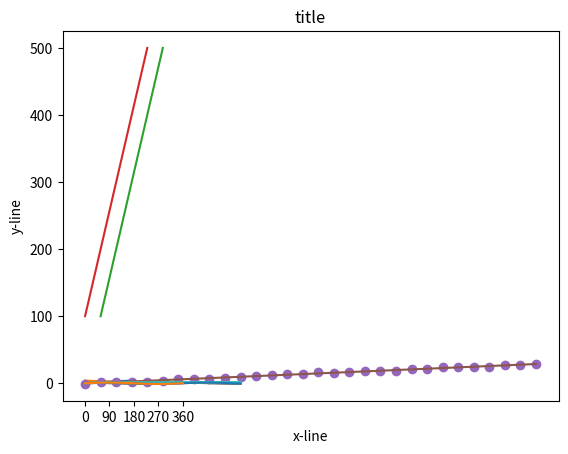
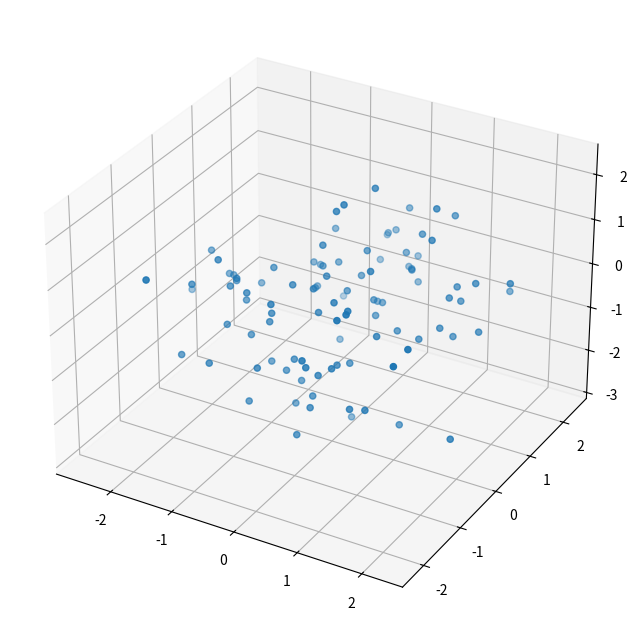
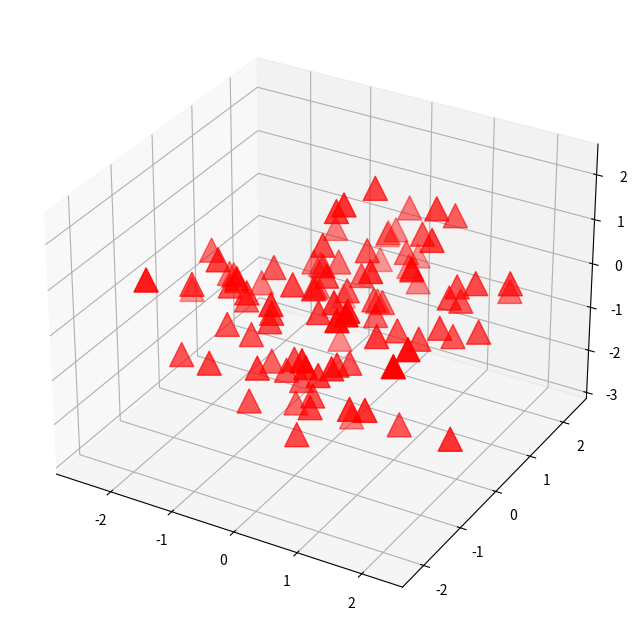

The matplotlib source for these figures, in order:
#!/usr/bin/env python
# coding: utf-8

# In[1]:


# matplotlibの宣言をする
import matplotlib.pyplot as plt
import numpy as np


# In[2]:


plt.plot([1, 2, 3, 4])
plt.show()


# In[3]:


plt.plot([4, 3, 2, 1])
plt.show()


# In[4]:


# 配列を作成し，折れ線を出力
x = np.array([1, 2, 3, 4, 5])
y = np.array([100, 200, 300, 400, 500])
# 描画
plt.plot(x, y)
# グラフ表示
plt.show()


# In[7]:


x = np.arange(5)
y = np.arange(start=100, stop=600, step=100)
print("y=", y)
plt.plot(x, y)
plt.show()


# In[11]:


volume = 30
x = np.arange(volume)
y = [x_i + np.random.randn(1) for x_i in x]
a, b = np.polyfit(x, y, 1)
_ = plt.plot(x, y, 'o', np.arange(volume), a * np.arange(volume) + b, '-')


# In[12]:


x = np.linspace(0, 10, 100)
plt.plot(x, np.sin(x))
plt.show()


# In[13]:


plt.plot(x, np.cos(x))
plt.show()


# In[14]:


plt.plot(x, np.arctan(x))
plt.show()


# In[17]:


plt.plot(x, np.arctan(x))
# title
plt.title("Title for the graph")
plt.xlabel("Label for x-axis")
plt.ylabel("Label for y-axis")
plt.show()


# In[20]:


plt.plot(x, np.sin(x))
plt.title("title01")
plt.xlabel("x-line")
plt.ylabel("y-line")
plt.grid(False)
plt.show()


# In[21]:


x = np.linspace(0, 2 * np.pi)
plt.plot(x, np.sin(x))

plt.title("title")
positions = [0, np.pi / 2, np.pi, np.pi * 3 / 2, np.pi * 2]
labels = ["0", "90", "180", "270", "360"]
plt.xticks(positions, labels)
plt.show()


# In[25]:


plt.figure(figsize = (4, 4))
x = np.linspace(0, 2 * np.pi)
plt.plot(x, np.sin(x))
plt.show()


# In[26]:


# 散布図
import numpy as np
import matplotlib.pyplot as plt

x = np.random.rand(100)
y = np.random.rand(100)

plt.scatter(x, y)
plt.show()


# In[27]:


plt.scatter(x, y, s=600, c="pink", alpha=0.5, linewidths="2", edgecolors="red")
plt.show()


# In[28]:


plt.scatter(x, y, s=300, c=y, cmap="Greens")
plt.title("aaa")
plt.grid(True)


# In[30]:


import matplotlib.pyplot as plt
plt.subplot(211)
plt.scatter(x, y, s=600, c="pink", alpha=0.5, linewidths="2", edgecolors="red")
plt.subplot(212)
plt.scatter(x, y, s=300, c=y, cmap="Greens")
plt.show()


# In[31]:


import matplotlib.pyplot as plt
plt.subplot(121)
plt.scatter(x, y, s=600, c="pink", alpha=0.5, linewidths="2", edgecolors="blue")
plt.subplot(122)
plt.scatter(x, y, s=300, c=y, cmap="Greens")
plt.show()


# In[33]:


plt.subplot(221)
plt.scatter(x, y, s=600, c="white", alpha=0.5, linewidths="2", edgecolors="yellow")
plt.subplot(222)
plt.scatter(x, y, s=300, c=y, cmap="Greens")
plt.subplot(223)
plt.scatter(x, y, s=600, c="pink", alpha=0.5, linewidths="2", edgecolors="red")
plt.subplot(224)
plt.scatter(x, y, s=300, c=y, cmap="Blues")
plt.show()


# In[36]:


from mpl_toolkits.mplot3d import Axes3D

np.random.seed(0)
random_x = np.random.randn(100)
random_y = np.random.randn(100)
random_z = np.random.randn(100)

fig = plt.figure(figsize=(8, 8))

ax = fig.add_subplot(1, 1, 1, projection="3d")
x = np.ravel(random_x)
y = np.ravel(random_y)
z = np.ravel(random_z)

ax.scatter3D(x, y, z)
plt.show()


# In[40]:


np.random.seed(0)

random_x = np.random.randn(100)
random_y = np.random.randn(100)
random_z = np.random.randn(100)

fig = plt.figure(figsize=(8, 8))
ax = fig.add_subplot(1, 1, 1, projection="3d")
x = np.ravel(random_x)
y = np.ravel(random_y)
z = np.ravel(random_z)
c = "r"
m = "^"
s = 300,

ax.scatter3D(x, y, z, s=s, c=c, marker=m)
plt.show()


# In[ ]:




